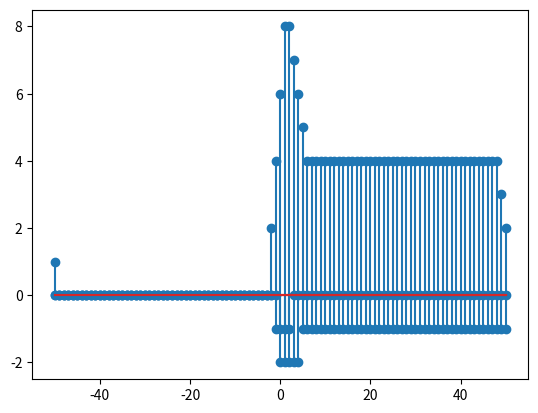

This figure's Python source:
import matplotlib.pyplot as plt
import numpy as np
import math
import array as arr
def convolution_elements ( x , h , n) :#calculating y[n]
    ans = 0  
    for k in range(-50 , 51) :
        ans += x[k] * h[n-k]
    return ans

def convolution ( x , h ):# calculate and display y signal
    xaxis = []
    for i in range (-50 , 51):
        xaxis.append(i)

    plt.stem (xaxis , x)
    plt.show()
    
    plt.stem (xaxis , h)
    plt.show()
    
    convolutionSignal = []
    
    for n in xaxis :
        #print (convolution_elements(x , y1 , y2 , k))
        convolutionSignal.append(convolution_elements( x ,h , n))
        
    plt.stem(xaxis , convolutionSignal)
    plt.show()
    
    return convolutionSignal    

x = arr.array('d',[])
h = arr.array('d',[])

for i in range (-50 , 51):
    #y1
    if  i >= -1 and i < 3 :
        x.append (-1)
    else:
        x.append(0)
    #y2
    if i >= 0 and i < 5 :
        h.append (-2)
    elif i >= 5 :
        h.append (-1)
    else:
        h.append(0)
        
y3 = convolution ( x ,h )